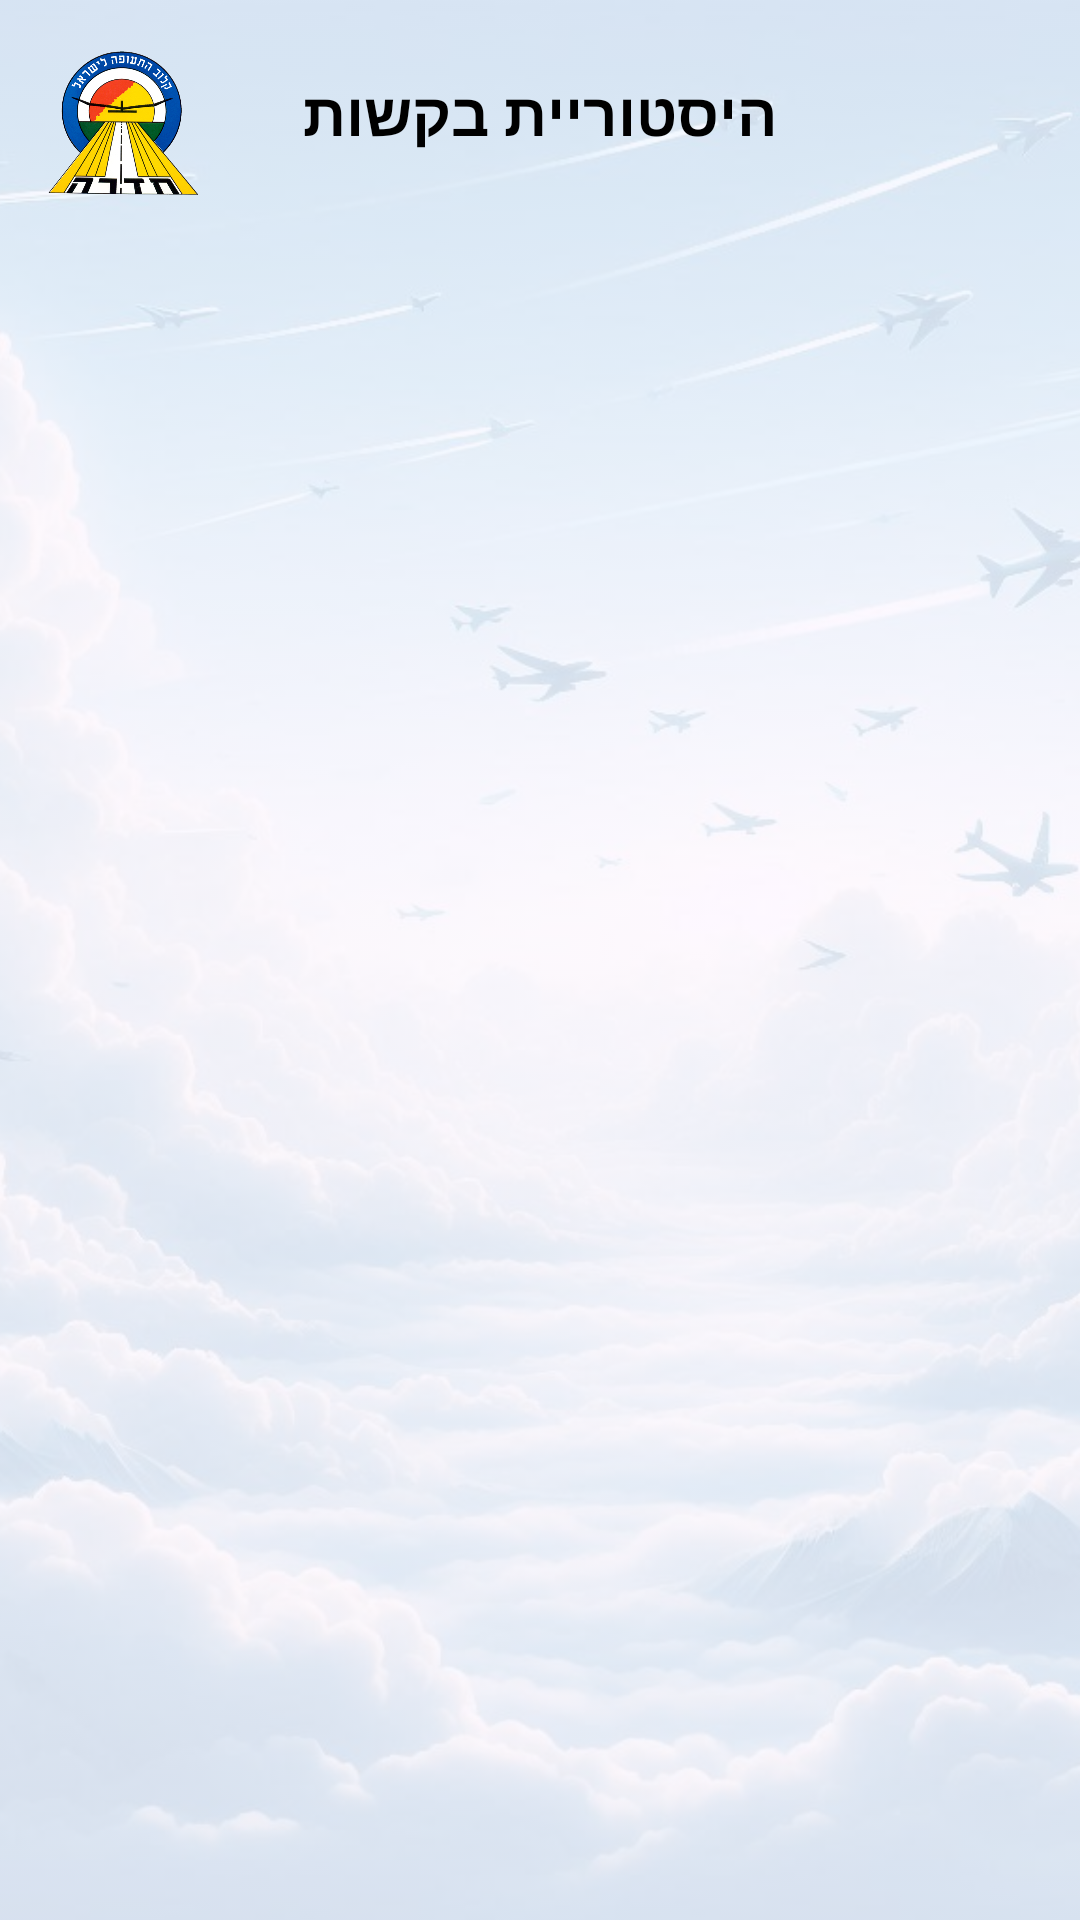

Layout XML and referenced resources for this Android screen:
<!-- AndroidManifest.xml: application theme Theme.MyApplicationT1 -->
<!-- res/layout/activity_history.xml -->
<?xml version="1.0" encoding="utf-8"?>
<RelativeLayout xmlns:android="http://schemas.android.com/apk/res/android"
    android:layout_width="match_parent"
    android:layout_height="match_parent">

    
    <ImageView
        android:id="@+id/backgroundImage"
        android:layout_width="match_parent"
        android:layout_height="match_parent"
        android:src="@drawable/background1"
        android:scaleType="centerCrop"
        android:alpha="0.2" />

    
    <ImageView
        android:id="@+id/logoImage"
        android:layout_width="50dp"
        android:layout_height="50dp"
        android:layout_alignParentStart="true"
        android:layout_margin="16dp"
        android:src="@drawable/logo" />

    
    <TextView
        android:id="@+id/title"
        android:layout_width="wrap_content"
        android:layout_height="wrap_content"
        android:text="@string/requestsHistory"
        android:textSize="20sp"
        android:textStyle="bold"
        android:textColor="#000000"
        android:layout_centerHorizontal="true"
        android:layout_marginTop="24dp" />

    
    <androidx.recyclerview.widget.RecyclerView
        android:id="@+id/recyclerViewHistory"
        android:layout_width="match_parent"
        android:layout_height="match_parent"
        android:layout_below="@id/title"
        android:padding="16dp"
        android:layout_marginTop="16dp"/>
</RelativeLayout>
<!-- resources referenced by this layout -->
<resources>
  <!-- drawable background1: jpeg bitmap (drawable, 102796 bytes) -->
  <!-- drawable logo: png bitmap (drawable, 235649 bytes) -->
  <string name="requestsHistory">היסטוריית בקשות</string>
  <style name="Theme.MyApplicationT1" parent="Base.Theme.MyApplicationT1" />
  <style name="Base.Theme.MyApplicationT1" parent="Theme.Material3.DayNight.NoActionBar">
          
          
      </style>
</resources>
